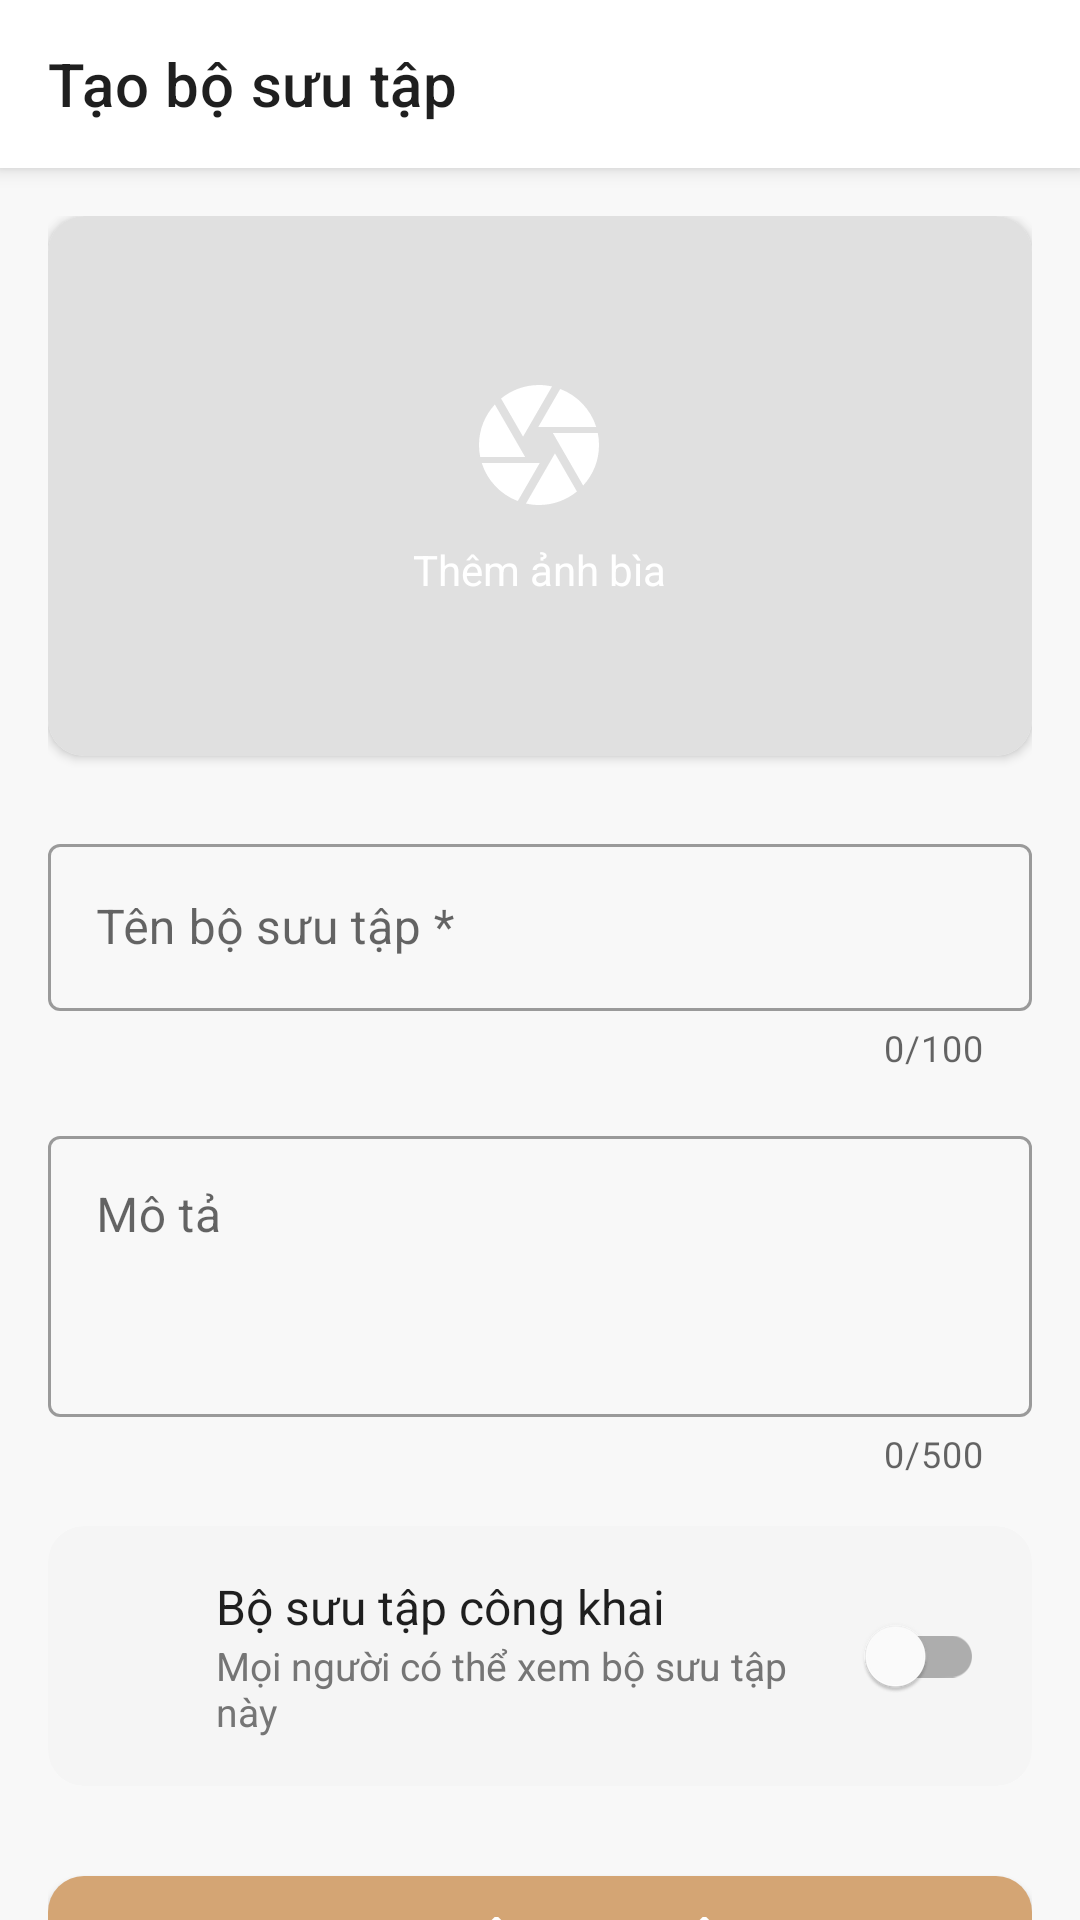

Reconstruct the res/layout file that produces this screen, plus the resources it refers to.
<!-- AndroidManifest.xml: activity theme Theme.Soul -->
<!-- res/layout/activity_add_collection.xml -->
<?xml version="1.0" encoding="utf-8"?>
<androidx.coordinatorlayout.widget.CoordinatorLayout
    xmlns:android="http://schemas.android.com/apk/res/android"
    xmlns:app="http://schemas.android.com/apk/res-auto"
    xmlns:tools="http://schemas.android.com/tools"
    android:layout_width="match_parent"
    android:layout_height="match_parent"
    android:background="@color/background"
    tools:context=".ui.add.AddCollectionActivity">

    <com.google.android.material.appbar.AppBarLayout
        android:layout_width="match_parent"
        android:layout_height="wrap_content"
        android:background="@color/white">

        <androidx.appcompat.widget.Toolbar
            android:id="@+id/toolbar"
            android:layout_width="match_parent"
            android:layout_height="?attr/actionBarSize"
            app:navigationIcon="@drawable/ic_close"
            app:title="Tạo bộ sưu tập"
            app:titleTextColor="@color/text_primary" />

    </com.google.android.material.appbar.AppBarLayout>

    <androidx.core.widget.NestedScrollView
        android:layout_width="match_parent"
        android:layout_height="match_parent"
        app:layout_behavior="@string/appbar_scrolling_view_behavior">

        <LinearLayout
            android:layout_width="match_parent"
            android:layout_height="wrap_content"
            android:orientation="vertical"
            android:padding="16dp">

            <androidx.cardview.widget.CardView
                android:id="@+id/cardCover"
                android:layout_width="match_parent"
                android:layout_height="180dp"
                android:layout_marginBottom="24dp"
                app:cardCornerRadius="12dp"
                app:cardElevation="2dp">

                <FrameLayout
                    android:layout_width="match_parent"
                    android:layout_height="match_parent">

                    <ImageView
                        android:id="@+id/ivCover"
                        android:layout_width="match_parent"
                        android:layout_height="match_parent"
                        android:scaleType="centerCrop"
                        android:src="@drawable/bg_placeholder_cover" />

                    <LinearLayout
                        android:id="@+id/ivCameraIcon"
                        android:layout_width="wrap_content"
                        android:layout_height="wrap_content"
                        android:layout_gravity="center"
                        android:gravity="center"
                        android:orientation="vertical">

                        <ImageView
                            android:layout_width="48dp"
                            android:layout_height="48dp"
                            android:src="@drawable/ic_camera"
                            app:tint="@color/white" />

                        <TextView
                            android:layout_width="wrap_content"
                            android:layout_height="wrap_content"
                            android:layout_marginTop="8dp"
                            android:text="Thêm ảnh bìa"
                            android:textColor="@color/white"
                            android:textSize="14sp" />
                    </LinearLayout>
                </FrameLayout>
            </androidx.cardview.widget.CardView>

            <com.google.android.material.textfield.TextInputLayout
                android:id="@+id/tilName"
                style="@style/Widget.MaterialComponents.TextInputLayout.OutlinedBox"
                android:layout_width="match_parent"
                android:layout_height="wrap_content"
                android:layout_marginBottom="16dp"
                android:hint="Tên bộ sưu tập *"
                app:counterEnabled="true"
                app:counterMaxLength="100">

                <com.google.android.material.textfield.TextInputEditText
                    android:id="@+id/etName"
                    android:layout_width="match_parent"
                    android:layout_height="wrap_content"
                    android:inputType="text"
                    android:maxLength="100" />
            </com.google.android.material.textfield.TextInputLayout>

            <com.google.android.material.textfield.TextInputLayout
                android:id="@+id/tilDescription"
                style="@style/Widget.MaterialComponents.TextInputLayout.OutlinedBox"
                android:layout_width="match_parent"
                android:layout_height="wrap_content"
                android:layout_marginBottom="16dp"
                android:hint="Mô tả"
                app:counterEnabled="true"
                app:counterMaxLength="500">

                <com.google.android.material.textfield.TextInputEditText
                    android:id="@+id/etDescription"
                    android:layout_width="match_parent"
                    android:layout_height="wrap_content"
                    android:gravity="top"
                    android:inputType="textMultiLine"
                    android:maxLength="500"
                    android:minLines="3" />
            </com.google.android.material.textfield.TextInputLayout>

            <androidx.cardview.widget.CardView
                android:layout_width="match_parent"
                android:layout_height="wrap_content"
                android:layout_marginBottom="24dp"
                app:cardBackgroundColor="@color/card_background"
                app:cardCornerRadius="12dp"
                app:cardElevation="0dp">

                <LinearLayout
                    android:layout_width="match_parent"
                    android:layout_height="wrap_content"
                    android:gravity="center_vertical"
                    android:orientation="horizontal"
                    android:padding="16dp">

                    <ImageView
                        android:id="@+id/ivPrivacyIcon"
                        android:layout_width="24dp"
                        android:layout_height="24dp"
                        android:src="@drawable/ic_public"
                        app:tint="@color/text_secondary" />

                    <LinearLayout
                        android:layout_width="0dp"
                        android:layout_height="wrap_content"
                        android:layout_marginHorizontal="16dp"
                        android:layout_weight="1"
                        android:orientation="vertical">

                        <TextView
                            android:id="@+id/tvPrivacyTitle"
                            android:layout_width="wrap_content"
                            android:layout_height="wrap_content"
                            android:text="Bộ sưu tập công khai"
                            android:textColor="@color/text_primary"
                            android:textSize="16sp" />

                        <TextView
                            android:id="@+id/tvPrivacyDesc"
                            android:layout_width="wrap_content"
                            android:layout_height="wrap_content"
                            android:text="Mọi người có thể xem bộ sưu tập này"
                            android:textColor="@color/text_secondary"
                            android:textSize="13sp" />
                    </LinearLayout>

                    <com.google.android.material.switchmaterial.SwitchMaterial
                        android:id="@+id/switchPrivate"
                        android:layout_width="wrap_content"
                        android:layout_height="wrap_content" />
                </LinearLayout>
            </androidx.cardview.widget.CardView>

            <com.google.android.material.button.MaterialButton
                android:id="@+id/btnCreate"
                android:layout_width="match_parent"
                android:layout_height="56dp"
                android:text="Tạo bộ sưu tập"
                android:textSize="16sp"
                app:cornerRadius="12dp" />

        </LinearLayout>
    </androidx.core.widget.NestedScrollView>

    <FrameLayout
        android:id="@+id/loadingOverlay"
        android:layout_width="match_parent"
        android:layout_height="match_parent"
        android:background="#80000000"
        android:clickable="true"
        android:focusable="true"
        android:visibility="gone">

        <ProgressBar
            android:layout_width="wrap_content"
            android:layout_height="wrap_content"
            android:layout_gravity="center" />
    </FrameLayout>

</androidx.coordinatorlayout.widget.CoordinatorLayout>
<!-- resources referenced by this layout -->
<resources>
  <color name="background">#F8F8F8</color>
  <color name="card_background">#F5F5F5</color>
  <color name="text_primary">#1F1F1F</color>
  <color name="text_secondary">#757575</color>
  <color name="white">#FFFFFFFF</color>
  <!-- drawable bg_placeholder_cover (drawable) -->
  <?xml version="1.0" encoding="utf-8"?>
  <shape xmlns:android="http://schemas.android.com/apk/res/android"
      android:shape="rectangle">
      <solid android:color="#E0E0E0"/>
  </shape>
  <!-- drawable ic_camera (drawable) -->
  <?xml version="1.0" encoding="utf-8"?>
  <vector xmlns:android="http://schemas.android.com/apk/res/android"
      android:width="24dp"
      android:height="24dp"
      android:viewportWidth="24"
      android:viewportHeight="24">
      <path
          android:fillColor="#FFFFFF"
          android:pathData="M9.4,10.5l4.77,-8.26C13.47,2.09 12.75,2 12,2c-2.4,0 -4.6,0.85 -6.32,2.25l3.66,6.35 0.06,-0.1zM21.54,9c-0.92,-2.92 -3.15,-5.26 -6,-6.34L11.88,9h9.66zM21.8,10h-7.49l0.29,0.5 4.76,8.25C21.01,16.97 22,14.61 22,12c0,-0.69 -0.07,-1.35 -0.2,-2zM8.54,12l-3.9,-6.75C3.01,7.03 2,9.39 2,12c0,0.69 0.07,1.35 0.2,2h7.49l-1.15,-2zM2.46,15c0.92,2.92 3.15,5.26 6,6.34L12.12,15H2.46zM13.73,15l-3.9,6.76c0.7,0.15 1.42,0.24 2.17,0.24 2.4,0 4.6,-0.85 6.32,-2.25l-3.66,-6.35 -0.93,1.6z"/>
  </vector>
  <style name="Theme.Soul" parent="Theme.MaterialComponents.Light.NoActionBar">
          
          <item name="colorPrimary">@color/primary</item>
          <item name="colorPrimaryVariant">@color/primary_dark</item>
          <item name="colorOnPrimary">@color/white</item>
          
          <item name="colorSecondary">@color/secondary</item>
          <item name="colorSecondaryVariant">@color/secondary</item>
          <item name="colorOnSecondary">@color/white</item>
          
          <item name="android:colorBackground">@color/background</item>
          <item name="colorSurface">@color/surface</item>
          
          <item name="android:statusBarColor">@color/primary</item>
          <item name="android:windowLightStatusBar">false</item>
          <item name="android:windowOptOutEdgeToEdgeEnforcement">true</item>
          
          <item name="android:textColorPrimary">@color/text_primary</item>
          <item name="android:textColorSecondary">@color/text_secondary</item>
      </style>
  <color name="primary">#D4A574</color>
  <color name="primary_dark">#A87D52</color>
  <color name="secondary">#9C7CF4</color>
  <color name="surface">#FFFFFF</color>
</resources>
